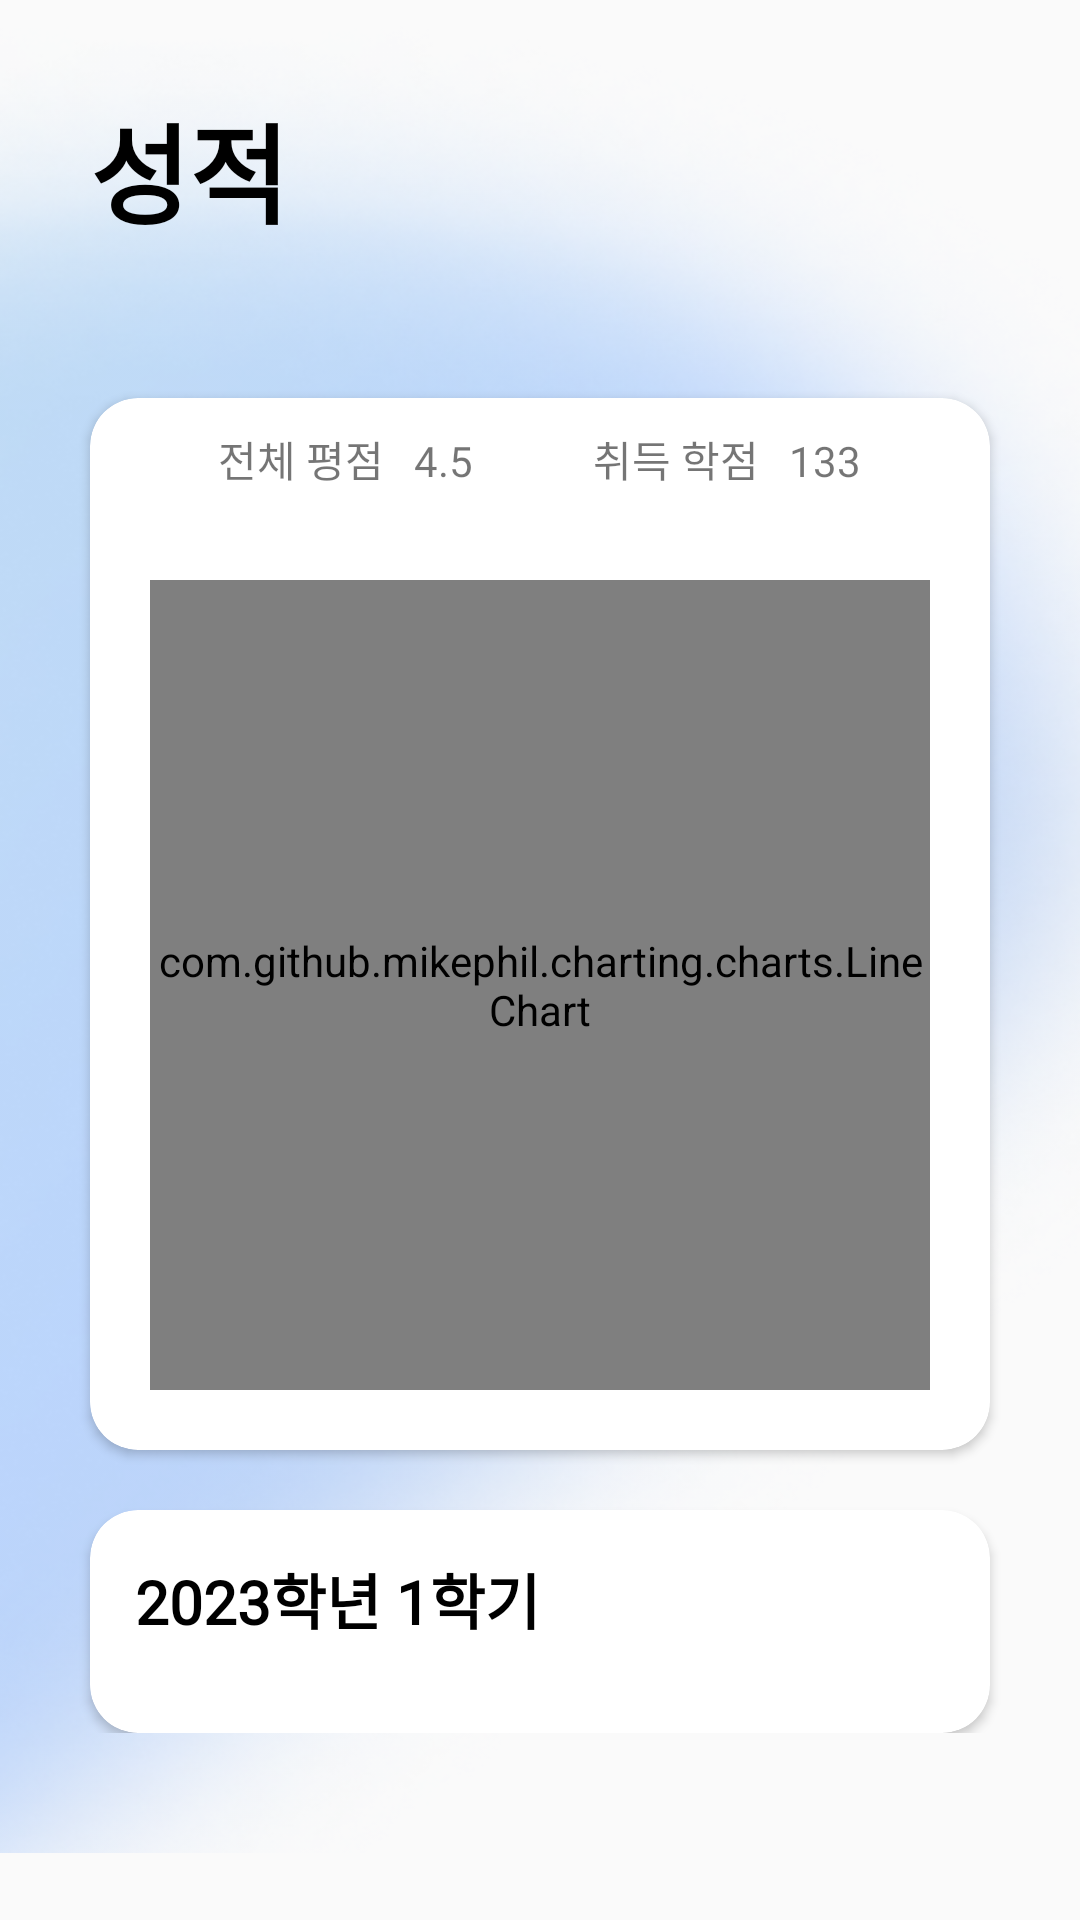

Write the Android layout XML for this screen, with the resource values it uses.
<!-- AndroidManifest.xml: application theme Theme.AllClear -->
<!-- res/layout/fragment_grade.xml -->
<?xml version="1.0" encoding="utf-8"?>
<ScrollView xmlns:android="http://schemas.android.com/apk/res/android"
    xmlns:app="http://schemas.android.com/apk/res-auto"
    android:layout_width="match_parent"
    android:layout_height="match_parent">

    <androidx.constraintlayout.widget.ConstraintLayout
        android:layout_width="match_parent"
        android:layout_height="match_parent"
        android:paddingBottom="40dp"
        android:background="@drawable/background_vector">

        <TextView
            android:id="@+id/tv_grade_title"
            android:layout_width="wrap_content"
            android:layout_height="wrap_content"
            android:layout_margin="30dp"
            android:autoSizeTextType="uniform"
            android:text="성적"
            android:textColor="@color/black"
            android:fontFamily="@font/poppins_bold"
            android:textSize="36sp"
            android:textStyle="bold"
            app:layout_constraintStart_toStartOf="parent"
            app:layout_constraintTop_toTopOf="parent" />

        <androidx.cardview.widget.CardView xmlns:card_view="http://schemas.android.com/apk/res-auto"
            android:id="@+id/cv_grade_1"
            android:layout_width="0dp"
            android:layout_height="wrap_content"
            android:layout_marginHorizontal="30dp"
            android:layout_marginTop="50dp"
            app:layout_constraintEnd_toEndOf="parent"
            app:layout_constraintStart_toStartOf="parent"
            app:layout_constraintTop_toBottomOf="@id/tv_grade_title"
            card_view:cardCornerRadius="16dp">

            <LinearLayout
                android:layout_width="match_parent"
                android:layout_height="match_parent"
                android:orientation="vertical">

                <LinearLayout
                    android:id="@+id/grade_layout"
                    android:layout_width="wrap_content"
                    android:layout_height="wrap_content"
                    android:layout_gravity="center"
                    android:orientation="horizontal">

                    <TextView
                        android:id="@+id/tv_grade_total_info"
                        android:layout_width="wrap_content"
                        android:layout_height="wrap_content"
                        android:fontFamily="@font/poppins_regular"
                        android:layout_marginTop="10dp"
                        android:gravity="center"
                        android:text="전체 평점" />

                    <TextView
                        android:id="@+id/tv_grade_total"
                        android:layout_width="wrap_content"
                        android:layout_height="wrap_content"
                        android:fontFamily="@font/poppins_regular"
                        android:layout_marginTop="10dp"
                        android:layout_marginRight="40dp"
                        android:layout_marginLeft="10dp"
                        android:gravity="center"
                        android:text="4.5" />

                    <TextView
                        android:id="@+id/tv_grade_get_info"
                        android:layout_width="wrap_content"
                        android:layout_height="wrap_content"
                        android:fontFamily="@font/poppins_regular"
                        android:layout_marginTop="10dp"
                        android:text="취득 학점" />

                    <TextView
                        android:id="@+id/tv_grade_get"
                        android:layout_width="wrap_content"
                        android:layout_height="wrap_content"
                        android:fontFamily="@font/poppins_regular"
                        android:layout_marginLeft="10dp"
                        android:layout_marginTop="10dp"
                        android:text="133" />
                </LinearLayout>

                <LinearLayout
                    android:id="@+id/chart_layout"
                    android:layout_width="match_parent"
                    android:layout_height="280dp"
                    android:layout_gravity="center"
                    android:layout_marginTop="10dp"
                    android:layout_margin="20dp"
                    card_view:layout_constraintBottom_toBottomOf="parent"
                    card_view:layout_constraintEnd_toEndOf="parent"
                    card_view:layout_constraintStart_toStartOf="parent">

                    <com.github.mikephil.charting.charts.LineChart
                        android:id="@+id/chart"
                        android:layout_width="match_parent"
                        android:layout_height="match_parent"
                        android:layout_marginTop="10dp" />

                </LinearLayout>

            </LinearLayout>

        </androidx.cardview.widget.CardView>

        <androidx.cardview.widget.CardView xmlns:card_view="http://schemas.android.com/apk/res-auto"
            android:id="@+id/cv_grade_current"
            android:layout_width="0dp"
            android:layout_height="wrap_content"
            android:layout_marginHorizontal="30dp"
            android:layout_marginTop="20dp"
            app:layout_constraintEnd_toEndOf="parent"
            app:layout_constraintStart_toStartOf="parent"
            app:layout_constraintTop_toBottomOf="@id/cv_grade_1"
            card_view:cardCornerRadius="16dp">

            <androidx.constraintlayout.widget.ConstraintLayout
                android:layout_width="match_parent"
                android:layout_height="match_parent"
                android:layout_marginBottom="20dp">

                <TextView
                    android:id="@+id/tv_grade_semester"
                    android:layout_width="wrap_content"
                    android:layout_height="wrap_content"
                    android:layout_margin="15dp"
                    android:fontFamily="@font/poppins_bold"
                    android:text="2023학년 1학기"
                    android:textColor="@color/black"
                    android:textSize="20sp"
                    android:textStyle="bold"
                    app:layout_constraintStart_toStartOf="parent"
                    app:layout_constraintTop_toTopOf="parent" />

                <androidx.recyclerview.widget.RecyclerView
                    card_view:layout_constraintTop_toBottomOf="@+id/tv_grade_semester"
                    card_view:layout_constraintStart_toStartOf="parent"
                    card_view:layout_constraintEnd_toEndOf="parent"
                    android:layout_marginTop="10dp"
                    android:id="@+id/recycler_view_subject"
                    android:layout_width="match_parent"
                    android:layout_height="wrap_content"/>

            </androidx.constraintlayout.widget.ConstraintLayout>

        </androidx.cardview.widget.CardView>

    </androidx.constraintlayout.widget.ConstraintLayout>

</ScrollView>
<!-- resources referenced by this layout -->
<resources>
  <color name="black">#FF000000</color>
  <!-- drawable background_vector: png bitmap (drawable, 253067 bytes) -->
  <style name="Theme.AllClear" parent="Base.Theme.AllClear" />
  <style name="Base.Theme.AllClear" parent="Theme.AppCompat.Light.NoActionBar">
          
          
      </style>
</resources>
